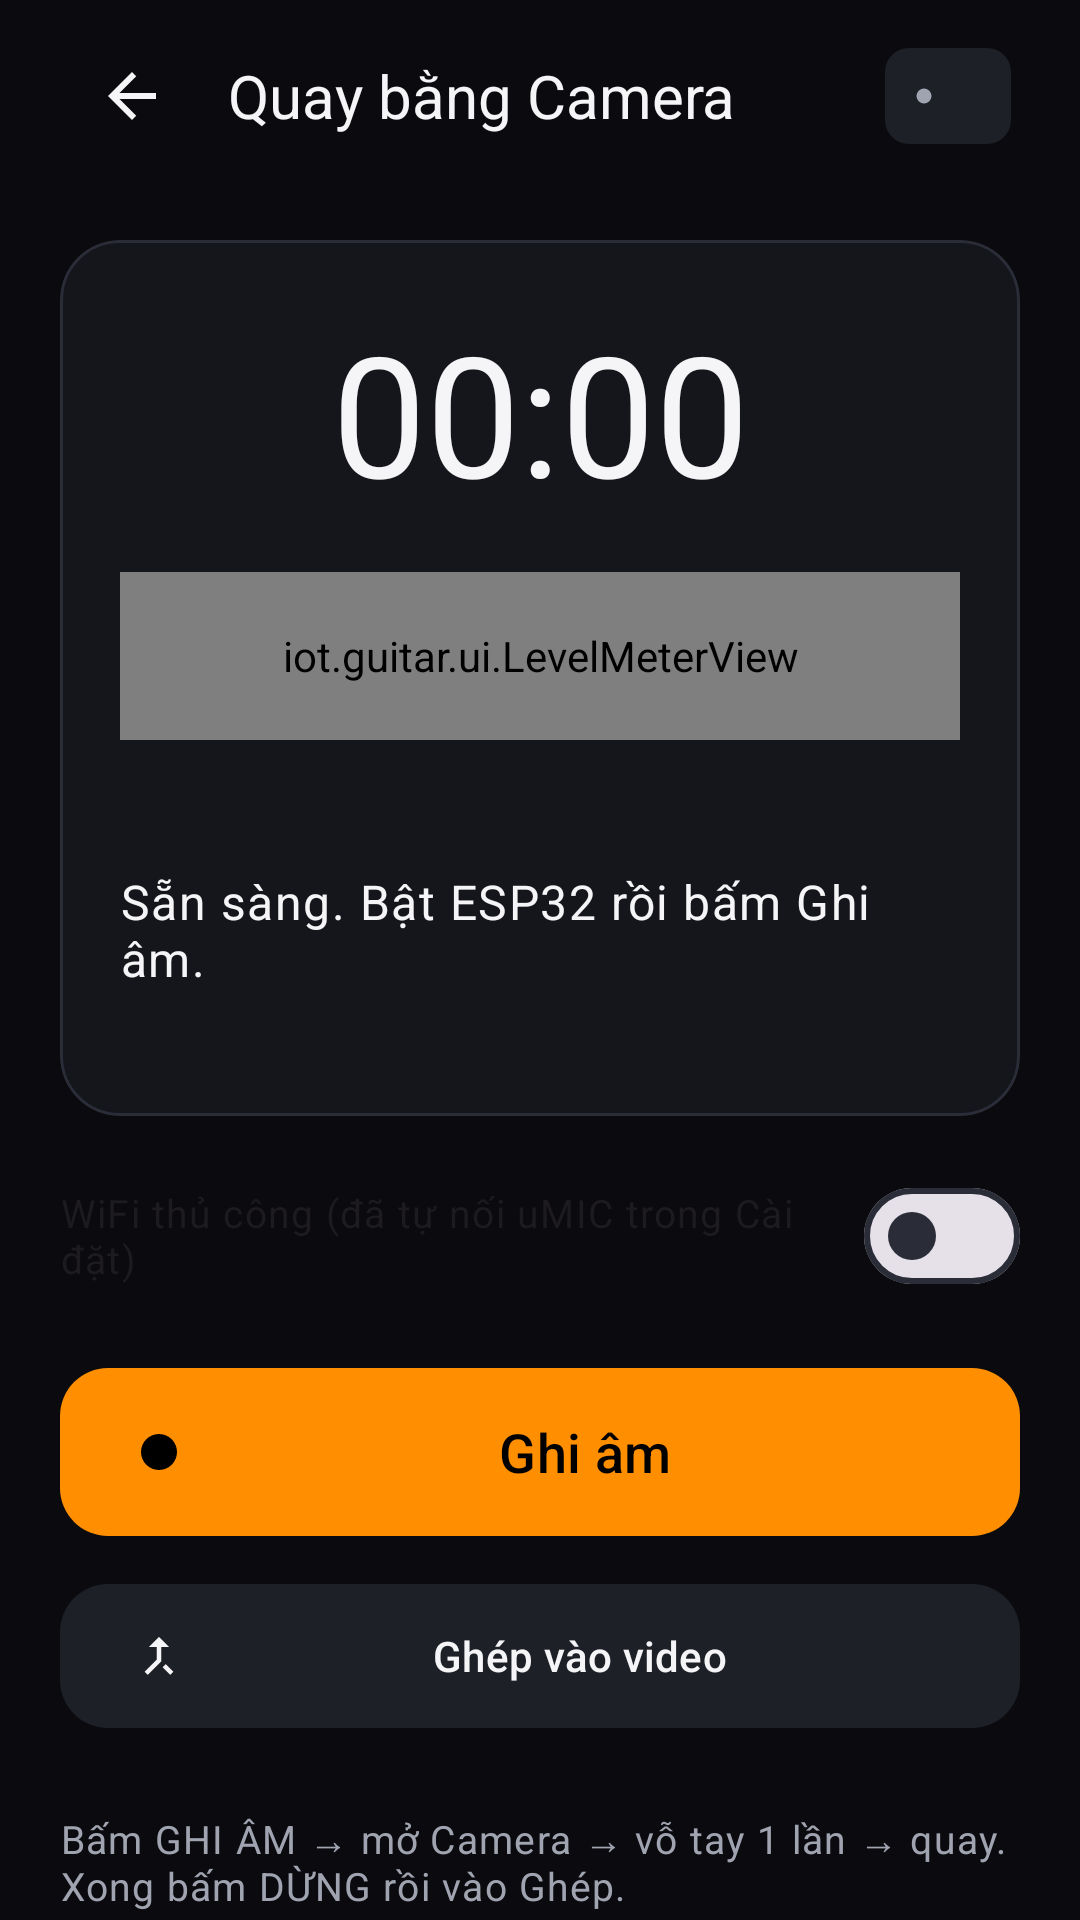

Produce the Android XML layout that renders to this screen, including the resource entries it uses.
<!-- AndroidManifest.xml: application theme Theme.Umic -->
<!-- res/layout/activity_record_external.xml -->
<?xml version="1.0" encoding="utf-8"?>
<androidx.core.widget.NestedScrollView xmlns:android="http://schemas.android.com/apk/res/android"
    xmlns:app="http://schemas.android.com/apk/res-auto"
    xmlns:tools="http://schemas.android.com/tools"
    android:id="@+id/root"
    android:layout_width="match_parent"
    android:layout_height="match_parent"
    android:background="@color/umic_bg"
    android:fillViewport="true">

    <LinearLayout
        android:layout_width="match_parent"
        android:layout_height="wrap_content"
        android:orientation="vertical"
        android:paddingHorizontal="@dimen/gutter"
        android:paddingTop="@dimen/space_s"
        android:paddingBottom="@dimen/space_xl">

        <LinearLayout
            android:layout_width="match_parent"
            android:layout_height="wrap_content"
            android:gravity="center_vertical"
            android:orientation="horizontal">

            <ImageButton
                android:id="@+id/btnBack"
                android:layout_width="@dimen/touch_min"
                android:layout_height="@dimen/touch_min"
                android:background="?attr/selectableItemBackgroundBorderless"
                android:contentDescription="@string/cd_back"
                android:src="@drawable/ic_arrow_back"
                app:tint="@color/umic_text" />

            <TextView
                android:layout_width="0dp"
                android:layout_height="wrap_content"
                android:layout_marginStart="@dimen/space_s"
                android:layout_weight="1"
                android:text="@string/ext_title"
                android:textAppearance="@style/TextAppearance.Umic.Title" />

            <com.google.android.material.chip.Chip
                android:id="@+id/chipStatus"
                style="@style/Widget.Umic.Chip.Status"
                android:layout_width="wrap_content"
                android:layout_height="wrap_content"
                tools:text="Sẵn sàng" />
        </LinearLayout>

        <com.google.android.material.card.MaterialCardView
            style="@style/Widget.Umic.Card"
            android:layout_width="match_parent"
            android:layout_height="wrap_content"
            android:layout_marginTop="@dimen/space_l"
            app:contentPadding="@dimen/card_padding">

            <LinearLayout
                android:layout_width="match_parent"
                android:layout_height="wrap_content"
                android:orientation="vertical">

                <TextView
                    android:id="@+id/textElapsed"
                    android:layout_width="match_parent"
                    android:layout_height="wrap_content"
                    android:gravity="center"
                    android:text="00:00"
                    android:textAppearance="@style/TextAppearance.Umic.Display" />

                <iot.guitar.ui.LevelMeterView
                    android:id="@+id/levelMeter"
                    android:layout_width="match_parent"
                    android:layout_height="@dimen/meter_height"
                    android:layout_marginTop="@dimen/space_m" />

                <LinearLayout
                    android:layout_width="match_parent"
                    android:layout_height="wrap_content"
                    android:layout_marginTop="@dimen/space_s"
                    android:orientation="horizontal">

                    <TextView
                        android:id="@+id/textLevel"
                        android:layout_width="0dp"
                        android:layout_height="wrap_content"
                        android:layout_weight="1"
                        android:textAppearance="@style/TextAppearance.Umic.Mono"
                        tools:text="-31.2 dBFS · đỉnh -18.0" />

                    <TextView
                        android:id="@+id/textDrops"
                        android:layout_width="wrap_content"
                        android:layout_height="wrap_content"
                        android:textAppearance="@style/TextAppearance.Umic.Mono"
                        tools:text="Khung mất: 0" />
                </LinearLayout>

                <TextView
                    android:id="@+id/textStatus"
                    android:layout_width="match_parent"
                    android:layout_height="wrap_content"
                    android:layout_marginTop="@dimen/space_m"
                    android:text="@string/status_idle"
                    android:textAppearance="@style/TextAppearance.Umic.Body" />

                <TextView
                    android:id="@+id/textFile"
                    android:layout_width="match_parent"
                    android:layout_height="wrap_content"
                    android:layout_marginTop="@dimen/space_xs"
                    android:textAppearance="@style/TextAppearance.Umic.Caption"
                    tools:text="File: umic-20260916-140000.wav" />
            </LinearLayout>
        </com.google.android.material.card.MaterialCardView>

        <com.google.android.material.materialswitch.MaterialSwitch
            android:id="@+id/switchManualWifi"
            style="@style/Widget.Umic.Switch"
            android:layout_width="match_parent"
            android:layout_height="wrap_content"
            android:layout_marginTop="@dimen/space_m"
            android:minHeight="@dimen/touch_min"
            android:text="@string/switch_manual_wifi"
            android:textAppearance="@style/TextAppearance.Umic.Caption" />

        <com.google.android.material.button.MaterialButton
            android:id="@+id/btnRecord"
            style="@style/Widget.Umic.Button.Primary"
            android:layout_width="match_parent"
            android:layout_height="64dp"
            android:layout_marginTop="@dimen/space_m"
            android:text="@string/btn_record"
            android:textSize="18sp"
            app:icon="@drawable/ic_rec" />

        <com.google.android.material.button.MaterialButton
            android:id="@+id/btnMerge"
            style="@style/Widget.Umic.Button.Tonal"
            android:layout_width="match_parent"
            android:layout_height="@dimen/button_height"
            android:layout_marginTop="@dimen/space_s"
            android:text="@string/btn_go_merge"
            app:icon="@drawable/ic_merge" />

        <TextView
            android:layout_width="match_parent"
            android:layout_height="wrap_content"
            android:layout_marginTop="@dimen/space_l"
            android:text="@string/ext_steps"
            android:textAppearance="@style/TextAppearance.Umic.Caption" />
    </LinearLayout>
</androidx.core.widget.NestedScrollView>
<!-- resources referenced by this layout -->
<resources>
  <color name="umic_bg">#0B0B0F</color>
  <color name="umic_text">#F5F5F7</color>
  <dimen name="button_height">56dp</dimen>
  <dimen name="card_padding">20dp</dimen>
  <dimen name="gutter">20dp</dimen>
  <dimen name="meter_height">56dp</dimen>
  <dimen name="space_l">24dp</dimen>
  <dimen name="space_m">16dp</dimen>
  <dimen name="space_s">8dp</dimen>
  <dimen name="space_xl">32dp</dimen>
  <dimen name="space_xs">4dp</dimen>
  <dimen name="touch_min">48dp</dimen>
  <!-- drawable ic_rec (drawable) -->
  <?xml version="1.0" encoding="utf-8"?>
  <vector xmlns:android="http://schemas.android.com/apk/res/android"
      android:width="24dp"
      android:height="24dp"
      android:viewportWidth="24"
      android:viewportHeight="24">
      <path
          android:fillColor="@color/umic_text"
          android:pathData="M12,12m-8,0a8,8 0,1 1,16 0a8,8 0,1 1,-16 0" />
  </vector>
  <string name="btn_go_merge">Ghép vào video</string>
  <string name="btn_record">Ghi âm</string>
  <string name="cd_back">Quay lại</string>
  <string name="ext_steps">Bấm GHI ÂM → mở Camera → vỗ tay 1 lần → quay. Xong bấm DỪNG rồi vào Ghép.</string>
  <string name="ext_title">Quay bằng Camera</string>
  <string name="status_idle">Sẵn sàng. Bật ESP32 rồi bấm Ghi âm.</string>
  <string name="switch_manual_wifi">WiFi thủ công (đã tự nối uMIC trong Cài đặt)</string>
  <style name="TextAppearance.Umic.Body" parent="TextAppearance.Material3.BodyLarge">
          <item name="android:textSize">16sp</item>
          <item name="android:textColor">@color/umic_text</item>
          <item name="android:lineSpacingMultiplier">1.25</item>
      </style>
  <style name="TextAppearance.Umic.Caption" parent="TextAppearance.Material3.BodySmall">
          <item name="android:textSize">13sp</item>
          <item name="android:textColor">@color/umic_text_dim</item>
      </style>
  <style name="TextAppearance.Umic.Display" parent="TextAppearance.Material3.DisplayMedium">
          <item name="android:textSize">56sp</item>
          <item name="android:fontFamily">sans-serif-medium</item>
          <item name="android:textColor">@color/umic_text</item>
          <item name="android:fontFeatureSettings">tnum</item>
      </style>
  <style name="TextAppearance.Umic.Mono" parent="TextAppearance.Material3.BodyMedium">
          <item name="android:textSize">14sp</item>
          <item name="android:fontFamily">monospace</item>
          <item name="android:textColor">@color/umic_text</item>
      </style>
  <style name="TextAppearance.Umic.Title" parent="TextAppearance.Material3.TitleLarge">
          <item name="android:textSize">20sp</item>
          <item name="android:fontFamily">sans-serif-medium</item>
          <item name="android:textColor">@color/umic_text</item>
      </style>
  <style name="Widget.Umic.Switch" parent="Widget.Material3.CompoundButton.MaterialSwitch" />
  <color name="umic_text_dim">#A0A4B0</color>
  <color name="umic_amber">#FF8F00</color>
  <color name="umic_on_amber">#000000</color>
  <dimen name="radius_button">16dp</dimen>
  <color name="umic_surface_high">#1E2028</color>
  <color name="umic_surface">#15161C</color>
  <color name="umic_outline">#2A2D37</color>
  <dimen name="radius_card">20dp</dimen>
  <color name="umic_ripple_amber">#33FF8F00</color>
  <!-- drawable ic_dot (drawable) -->
  <?xml version="1.0" encoding="utf-8"?>
  <vector xmlns:android="http://schemas.android.com/apk/res/android"
      android:width="24dp"
      android:height="24dp"
      android:viewportWidth="24"
      android:viewportHeight="24">
      <path
          android:fillColor="@color/umic_text"
          android:pathData="M12,12m-6,0a6,6 0,1 1,12 0a6,6 0,1 1,-12 0" />
  </vector>
  <color name="umic_amber_container">#3A2400</color>
  <color name="umic_surface_low">#101116</color>
  <color name="umic_outline_variant">#22242C</color>
  <color name="umic_red">#FF453A</color>
</resources>
